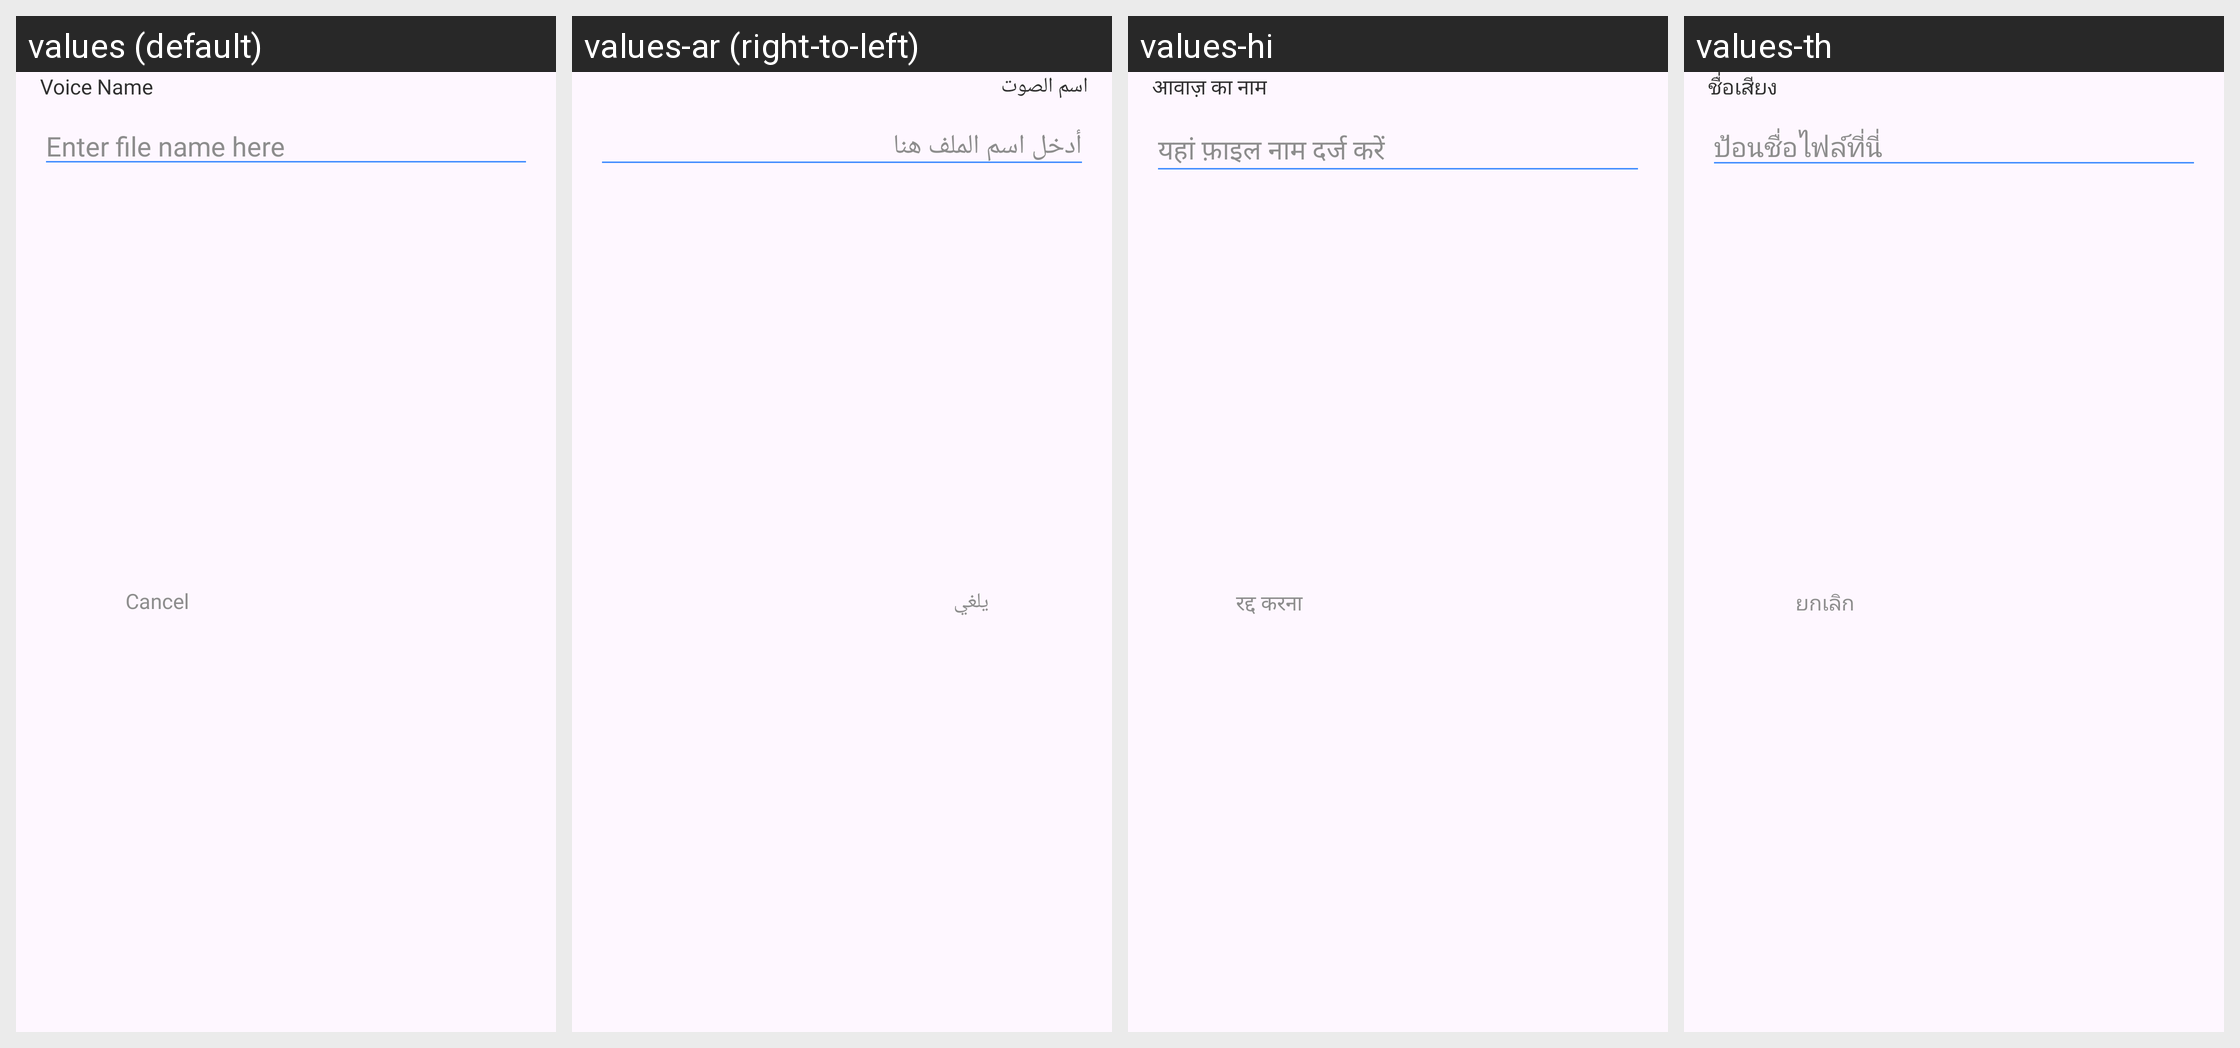

Locale-by-locale string values for the Android screen shown in this grid:
Android screen res/layout/dialog_name.xml rendered under 4 locales, left to right: values (default), values-ar (right-to-left), values-hi, values-th. Device: Nexus 5 (rendered at 1080×1920; each locale shown at half size, 540×960, under a caption strip naming it); theme Theme.App.
Other locales in the repository, not shown: values-bg, values-cs, values-de, values-el, values-es, values-fr, values-id, values-in, values-it, values-ja, values-ko, values-nl, values-pl, values-pt, values-ro, values-ru, values-sv, values-vi, values-zh-rCN, values-zh-rTW.
Strings drawn on this screen, with the default value and each locale's value (text and hints the layout hard-codes, and strings that could not be matched under every locale, appear in the picture but are not listed):

voice_name
  values: Voice Name
  values-ar: اسم الصوت
  values-hi: आवाज़ का नाम
  values-th: ชื่อเสียง

enter_file_name_here
  values: Enter file name here
  values-ar: أدخل اسم الملف هنا
  values-hi: यहां फ़ाइल नाम दर्ज करें
  values-th: ป้อนชื่อไฟล์ที่นี่

cancel
  values: Cancel
  values-ar: يلغي
  values-hi: रद्द करना
  values-th: ยกเลิก
